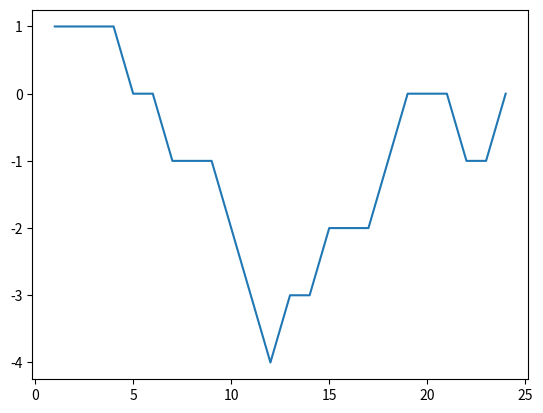

The script that saved this image:
import numpy as np
import matplotlib.pyplot as plt

def skew(genome):
	d = 0

	s = []

	for k in range(len(genome)):
		if genome[k] == 'G':
			d += 1
		if genome[k] == 'C':
			d -= 1

		s.append(d)

	return s


# genome = raw_input()
genome = 'GATACACTTCCCGAGTAGGTACTG'
d = skew(genome)
i = list(range(1, len(genome) + 1))

m_index = 0
m_value = d[0]

for k in range(len(d)):
	if d[k] < m_value:
		m_index = k
		m_value = d[k]


# print(m_value, m_index)

f = []
for j in range(len(d)):
	if d[j] == m_value:
		f.append(j + 1)

for j in f:
	print(j),



plt.plot(i, d)
plt.show()